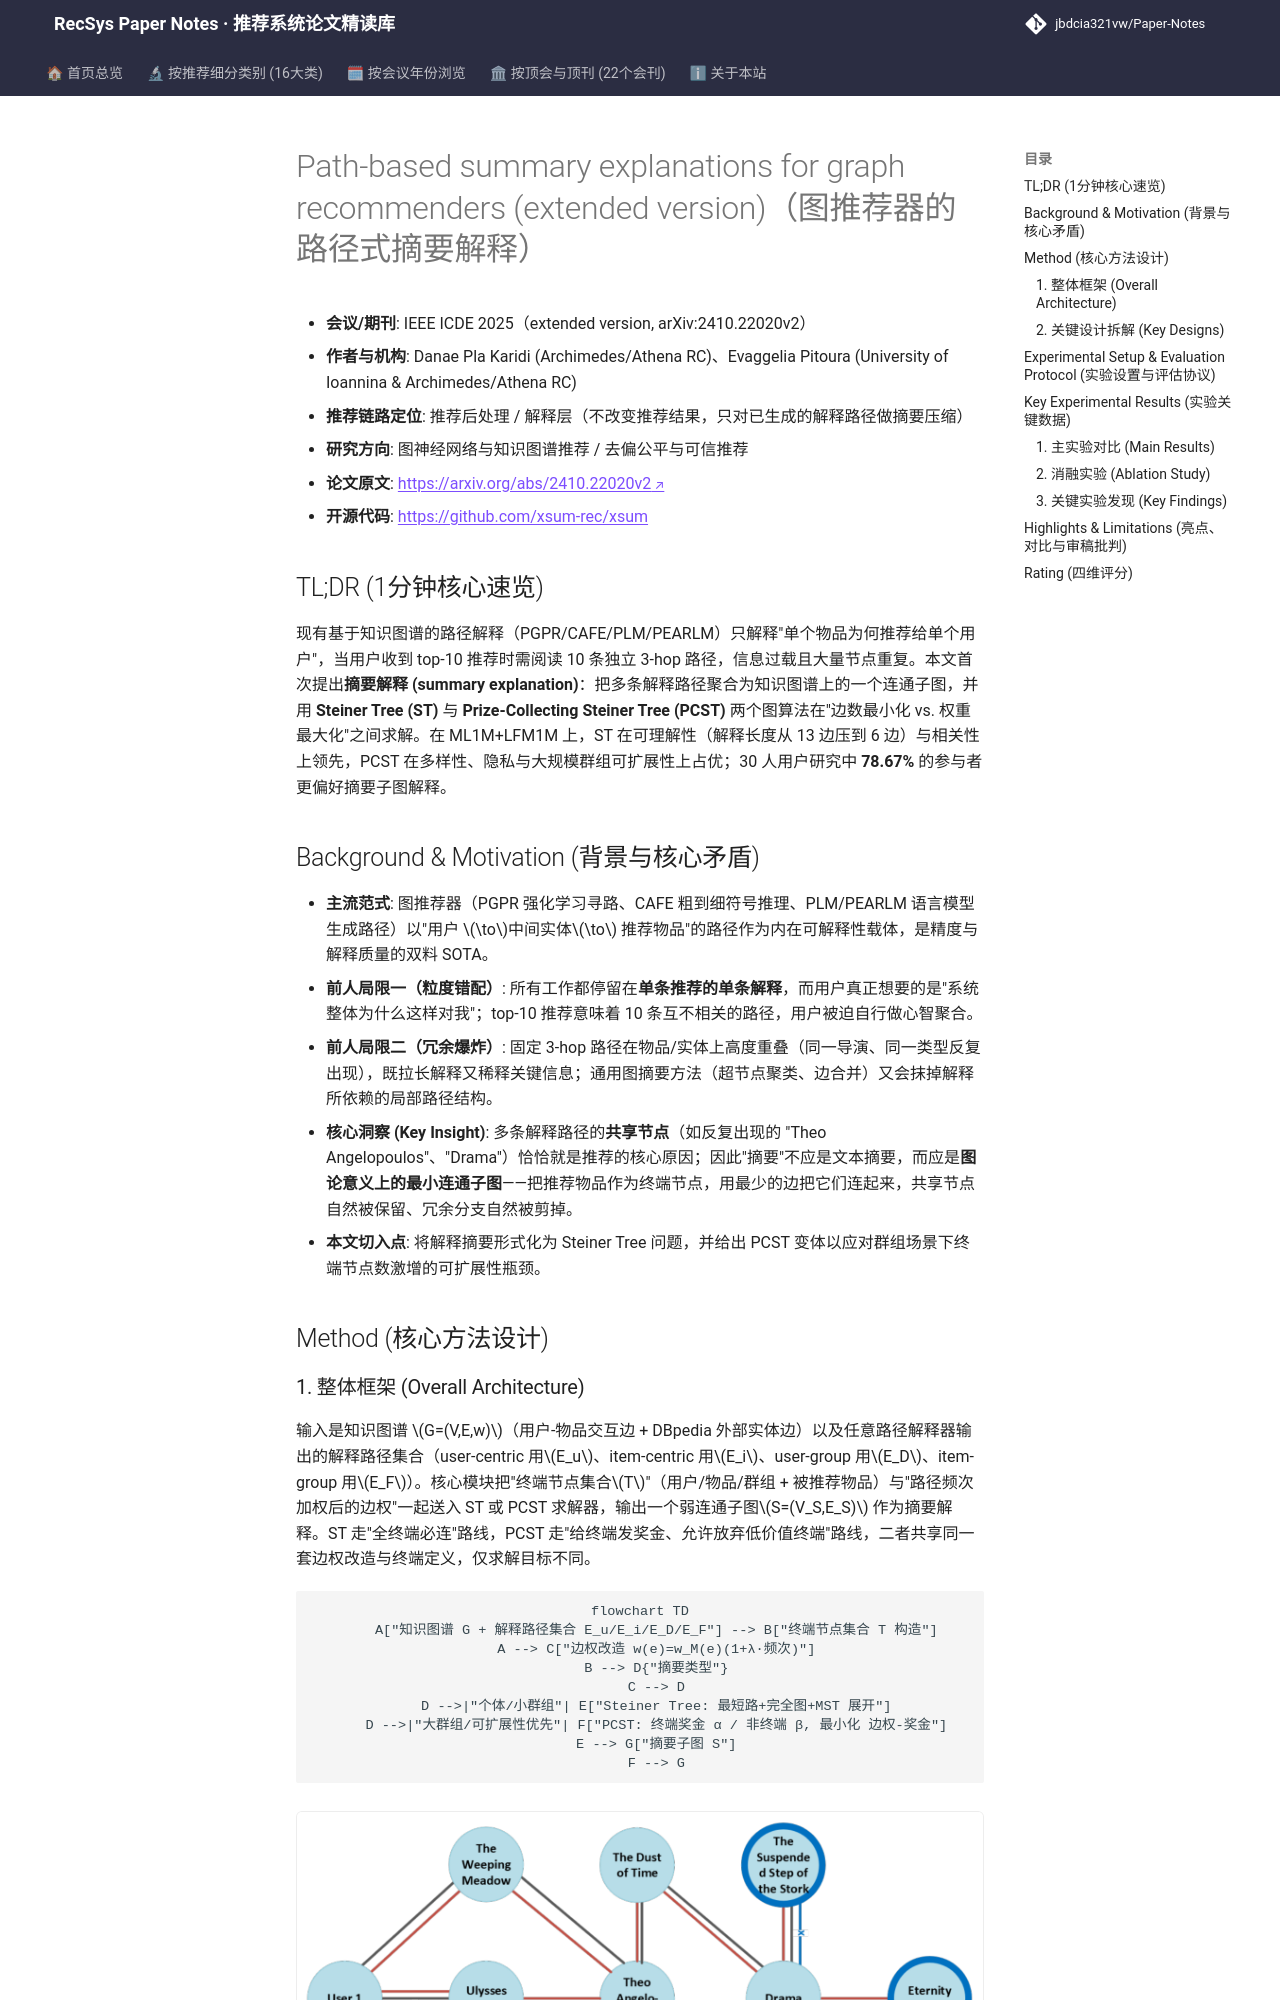

repository: jbdcia321vw/Paper-Notes · page: venues/ICDE/2025/graph_rec/path_based_summary_explanations_for_graph_recommenders_extended_version/index.html · generator: mkdocs

---
title: "[Paper Note] Path-based summary explanations for graph recommenders (extended version)"
description: "[ICDE 2025][图神经网络与知识图谱推荐] 首次提出路径解释的摘要化：用 Steiner Tree 与 Prize-Collecting Steiner Tree 将多条用户-物品解释路径压缩为连通子图，在可理解性、多样性、隐私与可扩展性上全面优于逐条路径基线。"
tags:
  - ICDE 2025
  - 图神经网络与知识图谱推荐
  - 重排
  - 可解释推荐
  - Steiner Tree
  - 路径解释摘要
date: 2026-11-14
venue: ICDE
year: 2025
paper_url: "https://arxiv.org/abs/2410.22020"
code_url: "https://github.com/xsum-rec/xsum"
categories:
  - graph_rec
  - debias_fairness_industrial
---

# Path-based summary explanations for graph recommenders (extended version)（图推荐器的路径式摘要解释）

- **会议/期刊**: IEEE ICDE 2025（extended version, arXiv:2410.22020v2）
- **作者与机构**: Danae Pla Karidi (Archimedes/Athena RC)、Evaggelia Pitoura (University of Ioannina & Archimedes/Athena RC)
- **推荐链路定位**: 推荐后处理 / 解释层（不改变推荐结果，只对已生成的解释路径做摘要压缩）
- **研究方向**: 图神经网络与知识图谱推荐 / 去偏公平与可信推荐
- **论文原文**: [https://arxiv.org/abs/2410.22020v2](https://arxiv.org/abs/2410.22020v2)
- **开源代码**: [https://github.com/xsum-rec/xsum](https://github.com/xsum-rec/xsum)

## TL;DR (1分钟核心速览)

现有基于知识图谱的路径解释（PGPR/CAFE/PLM/PEARLM）只解释"单个物品为何推荐给单个用户"，当用户收到 top-10 推荐时需阅读 10 条独立 3-hop 路径，信息过载且大量节点重复。本文首次提出**摘要解释 (summary explanation)**：把多条解释路径聚合为知识图谱上的一个连通子图，并用 **Steiner Tree (ST)** 与 **Prize-Collecting Steiner Tree (PCST)** 两个图算法在"边数最小化 vs. 权重最大化"之间求解。在 ML1M+LFM1M 上，ST 在可理解性（解释长度从 13 边压到 6 边）与相关性上领先，PCST 在多样性、隐私与大规模群组可扩展性上占优；30 人用户研究中 **78.67%** 的参与者更偏好摘要子图解释。

## Background & Motivation (背景与核心矛盾)

- **主流范式**: 图推荐器（PGPR 强化学习寻路、CAFE 粗到细符号推理、PLM/PEARLM 语言模型生成路径）以"用户 $\to$中间实体$\to$ 推荐物品"的路径作为内在可解释性载体，是精度与解释质量的双料 SOTA。
- **前人局限一（粒度错配）**: 所有工作都停留在**单条推荐的单条解释**，而用户真正想要的是"系统整体为什么这样对我"；top-10 推荐意味着 10 条互不相关的路径，用户被迫自行做心智聚合。
- **前人局限二（冗余爆炸）**: 固定 3-hop 路径在物品/实体上高度重叠（同一导演、同一类型反复出现），既拉长解释又稀释关键信息；通用图摘要方法（超节点聚类、边合并）又会抹掉解释所依赖的局部路径结构。
- **核心洞察 (Key Insight)**: 多条解释路径的**共享节点**（如反复出现的 "Theo Angelopoulos"、"Drama"）恰恰就是推荐的核心原因；因此"摘要"不应是文本摘要，而应是**图论意义上的最小连通子图**——把推荐物品作为终端节点，用最少的边把它们连起来，共享节点自然被保留、冗余分支自然被剪掉。
- **本文切入点**: 将解释摘要形式化为 Steiner Tree 问题，并给出 PCST 变体以应对群组场景下终端节点数激增的可扩展性瓶颈。

## Method (核心方法设计)
